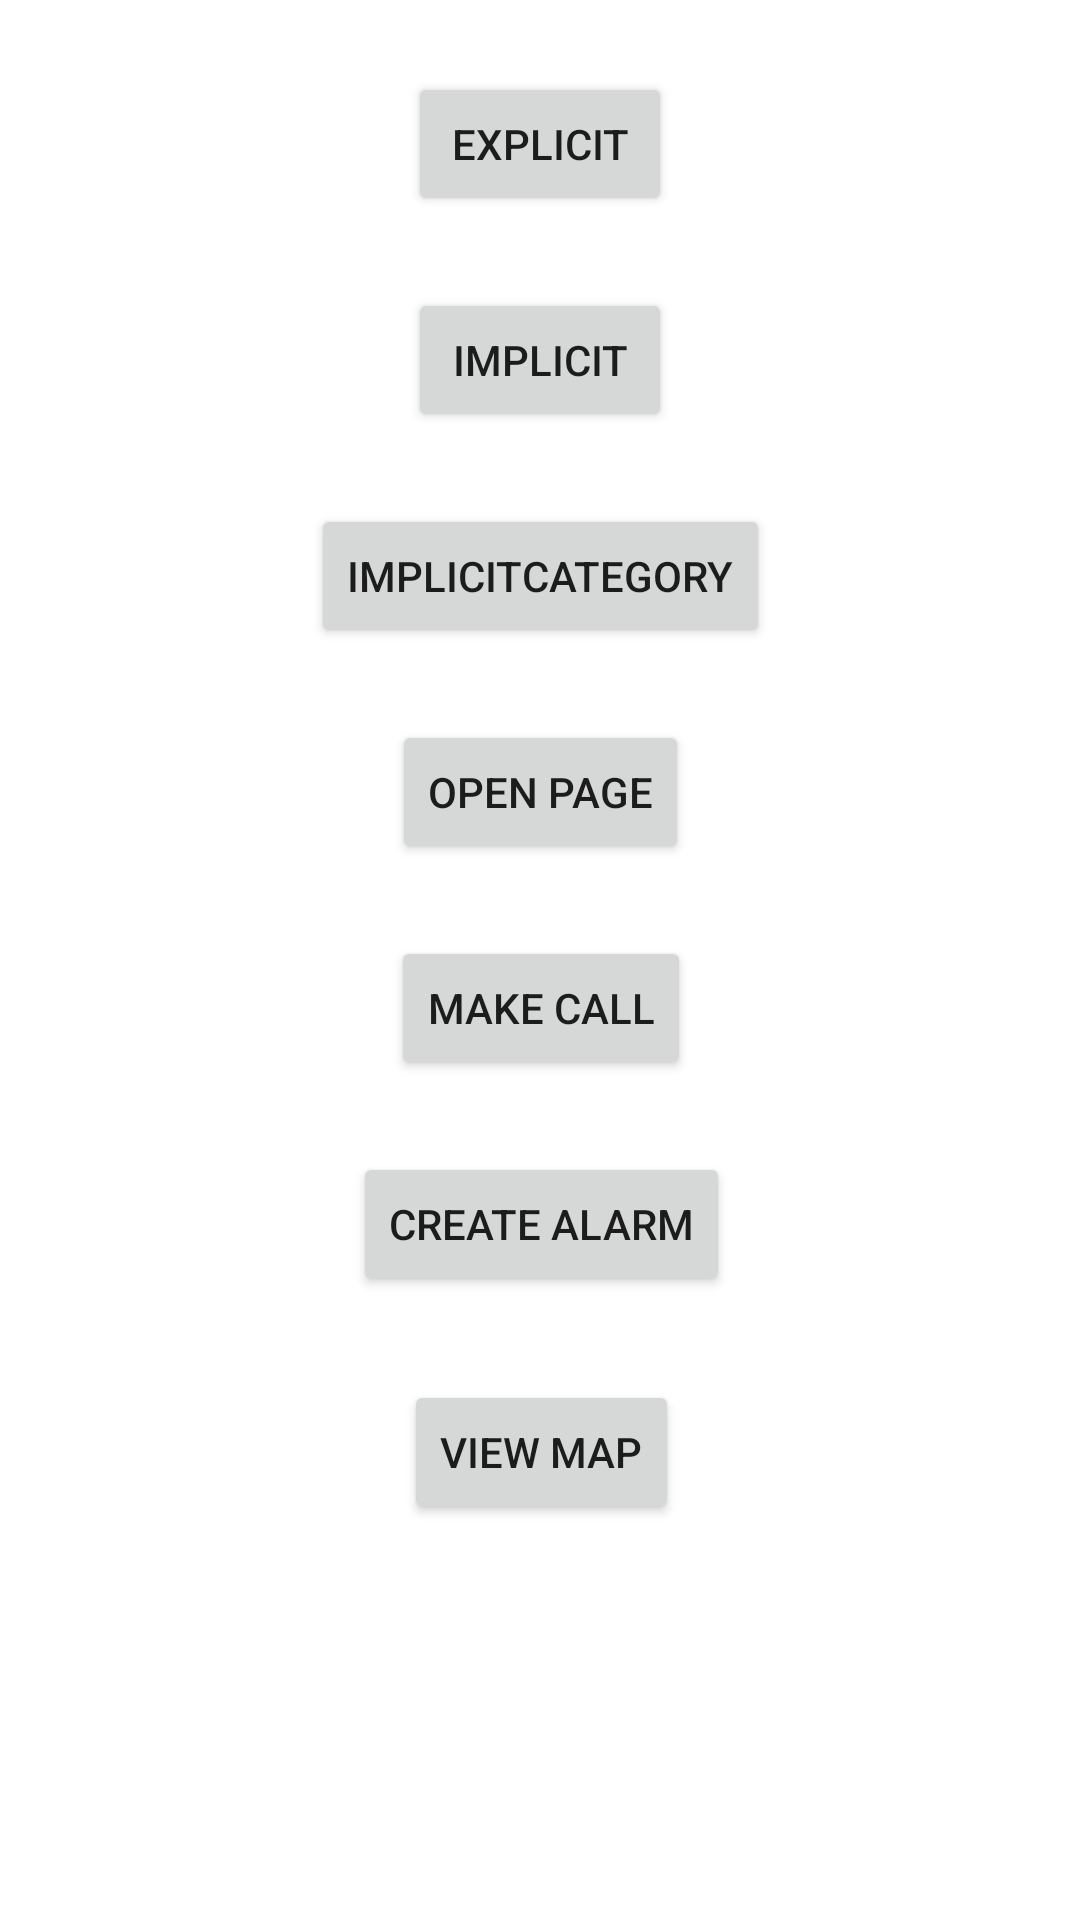

This screen was rendered from an Android layout file. Write that file and the resources it references.
<!-- AndroidManifest.xml: application theme Theme.App1412 -->
<!-- res/layout/activity_main.xml -->
<?xml version="1.0" encoding="utf-8"?>
<androidx.constraintlayout.widget.ConstraintLayout xmlns:android="http://schemas.android.com/apk/res/android"
    xmlns:app="http://schemas.android.com/apk/res-auto"
    xmlns:tools="http://schemas.android.com/tools"
    android:layout_width="match_parent"
    android:layout_height="match_parent"
    tools:context=".MainActivity">

    <Button
        android:id="@+id/buttonExplicit"
        android:layout_width="wrap_content"
        android:layout_height="wrap_content"
        android:layout_marginTop="24dp"
        android:text="Explicit"
        app:layout_constraintEnd_toEndOf="parent"
        app:layout_constraintStart_toStartOf="parent"
        app:layout_constraintTop_toTopOf="parent" />

    <Button
        android:id="@+id/buttonImplicit"
        android:layout_width="wrap_content"
        android:layout_height="wrap_content"
        android:layout_marginTop="24dp"
        android:text="Implicit"
        app:layout_constraintEnd_toEndOf="@+id/buttonExplicit"
        app:layout_constraintStart_toStartOf="@+id/buttonExplicit"
        app:layout_constraintTop_toBottomOf="@+id/buttonExplicit" />

    <Button
        android:id="@+id/buttonImplicitCategory"
        android:layout_width="wrap_content"
        android:layout_height="wrap_content"
        android:layout_marginTop="24dp"
        android:text="ImplicitCategory"
        app:layout_constraintEnd_toEndOf="@+id/buttonImplicit"
        app:layout_constraintStart_toStartOf="@+id/buttonImplicit"
        app:layout_constraintTop_toBottomOf="@+id/buttonImplicit" />

    <Button
        android:id="@+id/buttonOpenPage"
        android:layout_width="wrap_content"
        android:layout_height="wrap_content"
        android:layout_marginTop="24dp"
        android:text="Open Page"
        app:layout_constraintEnd_toEndOf="@+id/buttonImplicitCategory"
        app:layout_constraintStart_toStartOf="@+id/buttonImplicitCategory"
        app:layout_constraintTop_toBottomOf="@+id/buttonImplicitCategory" />

    <Button
        android:id="@+id/buttonMakeCall"
        android:layout_width="wrap_content"
        android:layout_height="wrap_content"
        android:layout_marginTop="24dp"
        android:text="Make Call"
        app:layout_constraintEnd_toEndOf="@+id/buttonOpenPage"
        app:layout_constraintStart_toStartOf="@+id/buttonOpenPage"
        app:layout_constraintTop_toBottomOf="@+id/buttonOpenPage" />

    <Button
        android:id="@+id/buttonCreateAlarm"
        android:layout_width="wrap_content"
        android:layout_height="wrap_content"
        android:layout_marginTop="24dp"
        android:text="Create Alarm"
        app:layout_constraintEnd_toEndOf="@+id/buttonMakeCall"
        app:layout_constraintStart_toStartOf="@+id/buttonMakeCall"
        app:layout_constraintTop_toBottomOf="@+id/buttonMakeCall" />

    <Button
        android:id="@+id/buttonViewMap"
        android:layout_width="wrap_content"
        android:layout_height="wrap_content"
        android:layout_marginTop="28dp"
        android:text="View Map"
        app:layout_constraintEnd_toEndOf="@+id/buttonCreateAlarm"
        app:layout_constraintStart_toStartOf="@+id/buttonCreateAlarm"
        app:layout_constraintTop_toBottomOf="@+id/buttonCreateAlarm" />
</androidx.constraintlayout.widget.ConstraintLayout>
<!-- resources referenced by this layout -->
<resources>
  <style name="Theme.App1412" parent="Theme.MaterialComponents.DayNight.DarkActionBar">
          
          <item name="colorPrimary">@color/purple_500</item>
          <item name="colorPrimaryVariant">@color/purple_700</item>
          <item name="colorOnPrimary">@color/white</item>
          
          <item name="colorSecondary">@color/teal_200</item>
          <item name="colorSecondaryVariant">@color/teal_700</item>
          <item name="colorOnSecondary">@color/black</item>
          
          <item name="android:statusBarColor" tools:targetApi="l">?attr/colorPrimaryVariant</item>
          
      </style>
  <!-- not gathered from this repository: default colours our renderer supplied (Android Studio template values) -->
  <color name="purple_500">#FF6200EE</color>
  <color name="purple_700">#FF3700B3</color>
  <color name="teal_200">#FF03DAC5</color>
  <color name="teal_700">#FF018786</color>
  <color name="black">#FF000000</color>
  <color name="white">#FFFFFFFF</color>
</resources>
